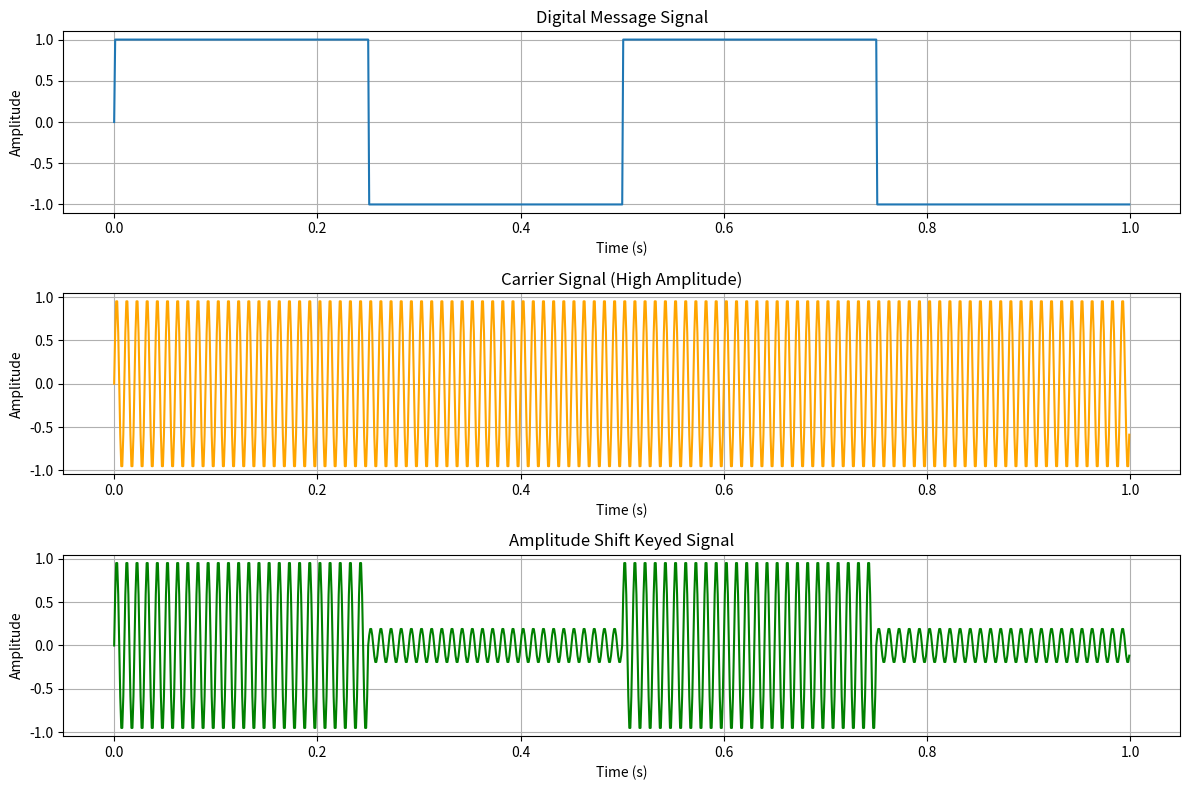

Python code for this plot:
import numpy as np
import matplotlib.pyplot as plt

# Parameters
Fs = 1000  # Sampling frequency
T = 1       # Duration of the signal in seconds
f_c = 100   # Frequency of the carrier signal in Hz
f_m = 2     # Frequency of the message signal in Hz
A_c_high = 1   # Amplitude of the carrier signal when message is 1
A_c_low = 0.2  # Amplitude of the carrier signal when message is 0
A_m = 1     # Amplitude of the message signal (used to determine levels)

# Time vector
t = np.arange(0, T, 1/Fs)

# Digital Message Signal
# Create a binary signal with period T / f_m
message_signal = np.sign(np.sin(2 * np.pi * f_m * t))  # Binary signal: -1 and 1

# Carrier Signal
carrier_signal = np.sin(2 * np.pi * f_c * t)

# ASK Signal
# Scale the carrier signal based on the message signal
ask_signal = np.where(message_signal > 0, A_c_high * carrier_signal, A_c_low * carrier_signal)

# Plot Digital Message Signal
plt.figure(figsize=(12, 8))

plt.subplot(3, 1, 1)
plt.plot(t, message_signal, label='Message Signal')
plt.title('Digital Message Signal')
plt.xlabel('Time (s)')
plt.ylabel('Amplitude')
plt.grid(True)

# Plot Carrier Signal
plt.subplot(3, 1, 2)
plt.plot(t, A_c_high * carrier_signal, label='Carrier Signal', color='orange')
plt.title('Carrier Signal (High Amplitude)')
plt.xlabel('Time (s)')
plt.ylabel('Amplitude')
plt.grid(True)

# Plot ASK Signal
plt.subplot(3, 1, 3)
plt.plot(t, ask_signal, label='ASK Signal', color='green')
plt.title('Amplitude Shift Keyed Signal')
plt.xlabel('Time (s)')
plt.ylabel('Amplitude')
plt.grid(True)

plt.tight_layout()
plt.show()
